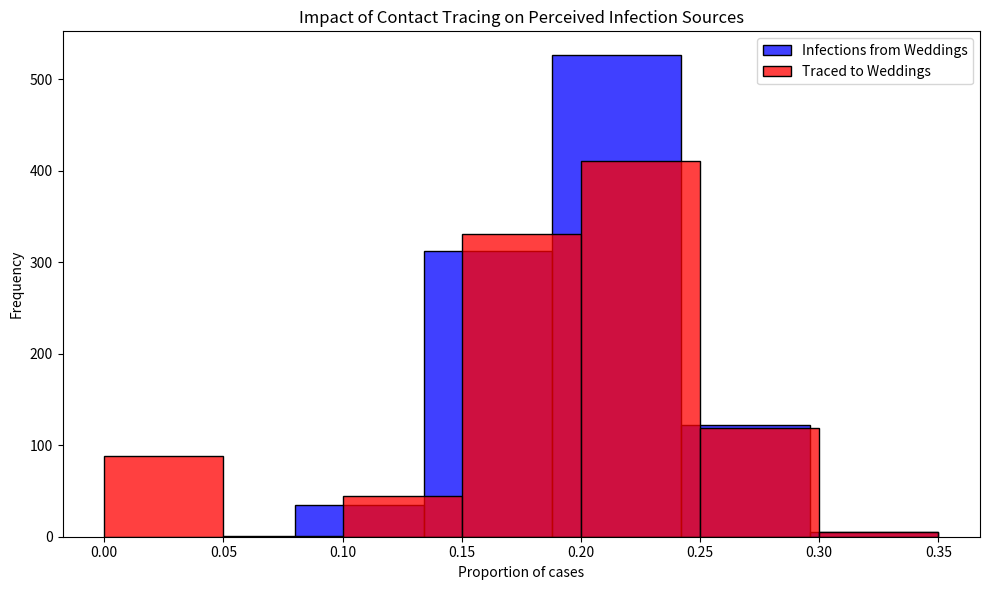

Reproduce this figure in Python.
# Import necessary libraries
import pandas as pd
import numpy as np
import matplotlib.pyplot as plt
import seaborn as sns

# Note: Suppressing FutureWarnings to maintain a clean output. This is specifically to ignore warnings about
# deprecated features in the libraries we're using (e.g., 'use_inf_as_na' option in Pandas, used by Seaborn),
# which we currently have no direct control over. This action is taken to ensure that our output remains
# focused on relevant information, acknowledging that we rely on external library updates to fully resolve
# these deprecations. Always consider reviewing and removing this suppression after significant library updates.
import warnings
warnings.simplefilter(action='ignore', category=FutureWarning)

# Constants representing the parameters of the model
ATTACK_RATE = 0.10
TRACE_SUCCESS = 0.20
SECONDARY_TRACE_THRESHOLD = 2

def simulate_event(m):
  """
  Simulates the infection and tracing process for a series of events.
  
  This function creates a DataFrame representing individuals attending weddings and brunches,
  infects a subset of them based on the ATTACK_RATE, performs primary and secondary contact tracing,
  and calculates the proportions of infections and traced cases that are attributed to weddings.
  
  Parameters:
  - m: Dummy parameter for iteration purposes.
  
  Returns:
  - A tuple containing the proportion of infections and the proportion of traced cases
    that are attributed to weddings.
  """
  # Create DataFrame for people at events with initial infection and traced status
  events = ['wedding'] * 200 + ['brunch'] * 800
  ppl = pd.DataFrame({
      'event': events,
      'infected': False,
      'traced': np.nan  # Initially setting traced status as NaN
  })

  # Explicitly set 'traced' column to nullable boolean type
  ppl['traced'] = ppl['traced'].astype(pd.BooleanDtype())

  # Infect a random subset of people
  infected_indices = np.random.choice(ppl.index, size=int(len(ppl) * ATTACK_RATE), replace=False)
  ppl.loc[infected_indices, 'infected'] = True

  # Primary contact tracing: randomly decide which infected people get traced
  ppl.loc[ppl['infected'], 'traced'] = np.random.rand(sum(ppl['infected'])) < TRACE_SUCCESS

  # Secondary contact tracing based on event attendance
  event_trace_counts = ppl[ppl['traced'] == True]['event'].value_counts()
  events_traced = event_trace_counts[event_trace_counts >= SECONDARY_TRACE_THRESHOLD].index
  ppl.loc[ppl['event'].isin(events_traced) & ppl['infected'], 'traced'] = True

  # Calculate proportions of infections and traces attributed to each event type
  ppl['event_type'] = ppl['event'].str[0]  # 'w' for wedding, 'b' for brunch
  wedding_infections = sum(ppl['infected'] & (ppl['event_type'] == 'w'))
  brunch_infections = sum(ppl['infected'] & (ppl['event_type'] == 'b'))
  p_wedding_infections = wedding_infections / (wedding_infections + brunch_infections)

  wedding_traces = sum(ppl['infected'] & ppl['traced'] & (ppl['event_type'] == 'w'))
  brunch_traces = sum(ppl['infected'] & ppl['traced'] & (ppl['event_type'] == 'b'))
  p_wedding_traces = wedding_traces / (wedding_traces + brunch_traces)

  return p_wedding_infections, p_wedding_traces

# set random seed to ensure reproducibility of results
np.random.seed(123)

# Run the simulation 1000 times
results = [simulate_event(m) for m in range(1000)]
props_df = pd.DataFrame(results, columns=["Infections", "Traces"])

# Plotting the results
plt.figure(figsize=(10, 6))
sns.histplot(props_df['Infections'], color="blue", alpha=0.75, binwidth=0.05, kde=False, label='Infections from Weddings')
sns.histplot(props_df['Traces'], color="red", alpha=0.75, binwidth=0.05, kde=False, label='Traced to Weddings')
plt.xlabel("Proportion of cases")
plt.ylabel("Frequency")
plt.title("Impact of Contact Tracing on Perceived Infection Sources")
plt.legend()
plt.tight_layout()
plt.show()
